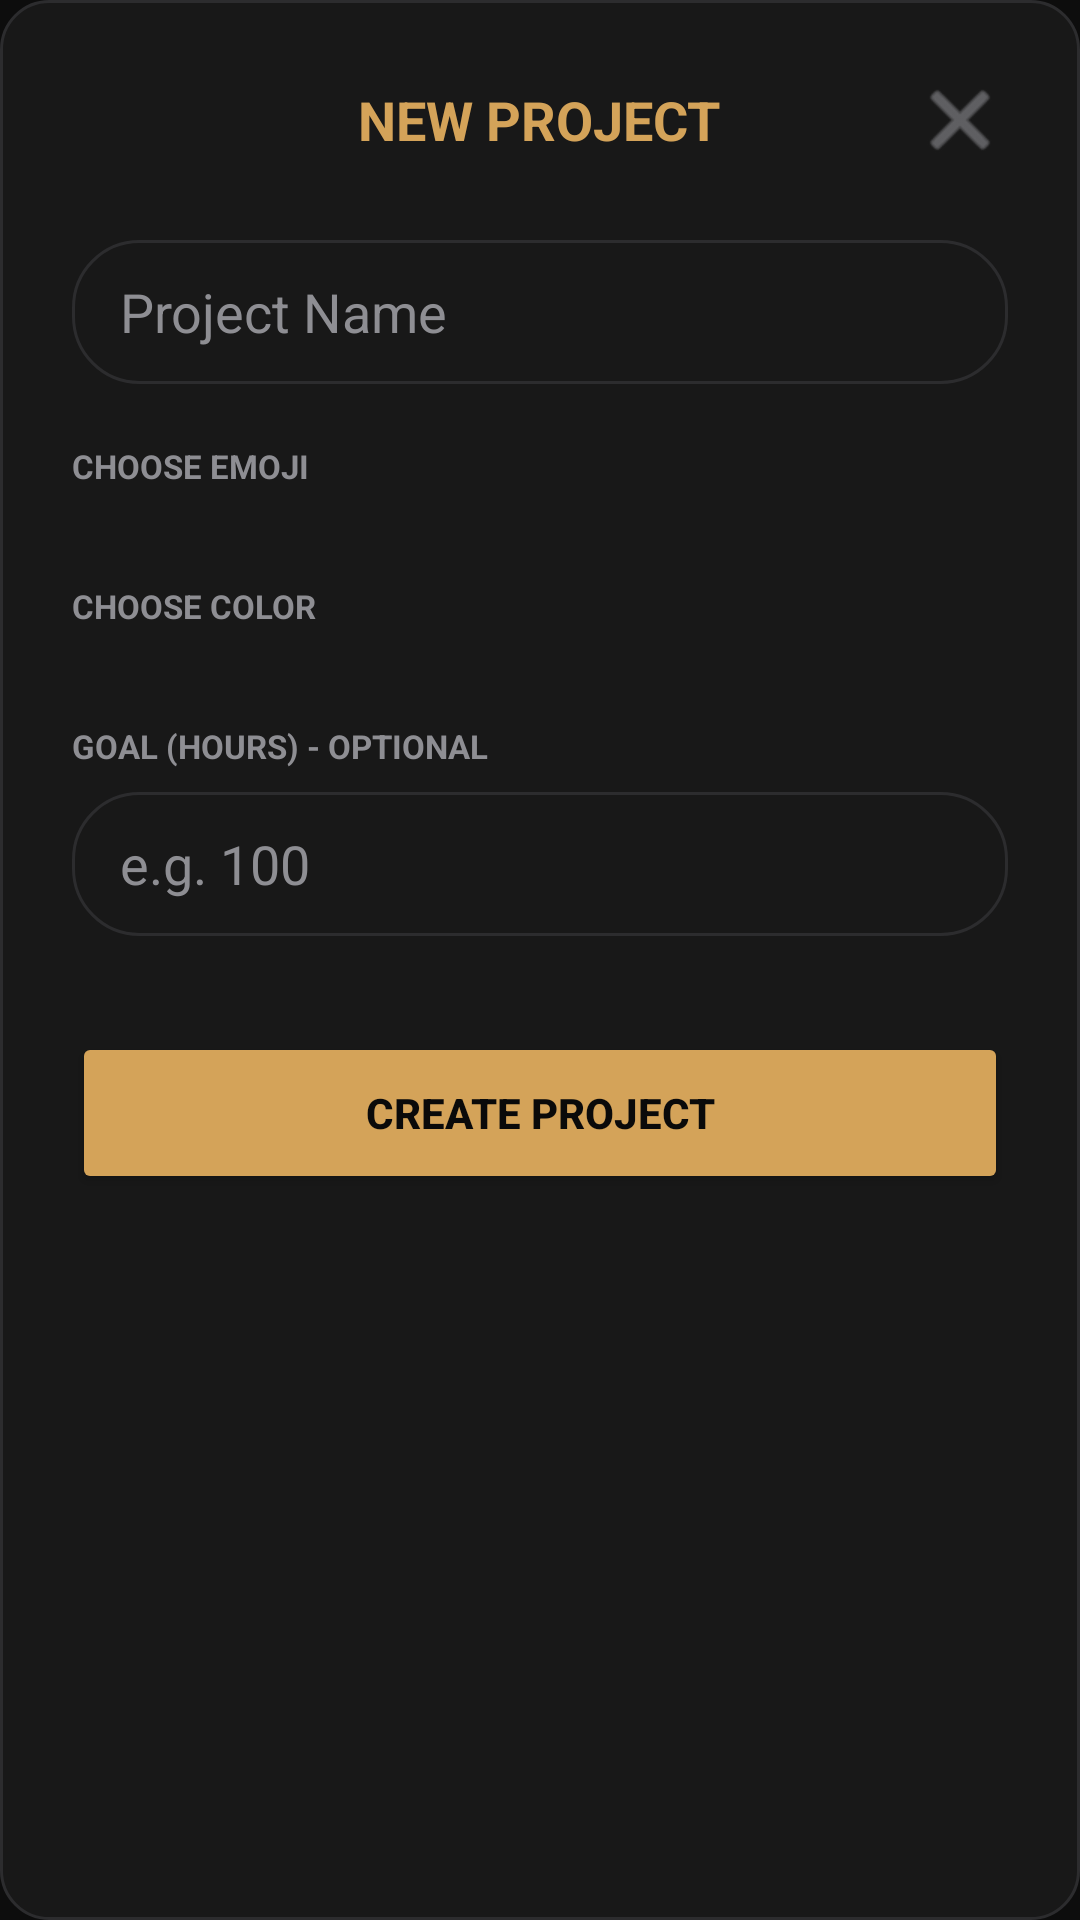

Android layout source for this screen:
<!-- AndroidManifest.xml: application theme Theme.MyApplicationToday -->
<!-- res/layout/dialog_create_project.xml -->
<?xml version="1.0" encoding="utf-8"?>
<androidx.core.widget.NestedScrollView xmlns:android="http://schemas.android.com/apk/res/android"
    xmlns:app="http://schemas.android.com/apk/res-auto"
    android:layout_width="match_parent"
    android:layout_height="wrap_content"
    android:background="@drawable/bg_dialog_dark"
    android:fillViewport="true"
    android:overScrollMode="never">

    <LinearLayout
        android:layout_width="match_parent"
        android:layout_height="wrap_content"
        android:orientation="vertical"
        android:padding="24dp">

        <RelativeLayout
            android:layout_width="match_parent"
            android:layout_height="wrap_content"
            android:layout_marginBottom="24dp">

            <TextView
                android:id="@+id/tvProjectsHeader"
                android:layout_width="wrap_content"
                android:layout_height="wrap_content"
                android:layout_centerInParent="true"
                android:text="NEW PROJECT"
                android:textColor="@color/gold_primary"
                android:textSize="18sp"
                android:textStyle="bold" />

            <ImageView
                android:id="@+id/btnCancelCreate"
                android:layout_width="32dp"
                android:layout_height="32dp"
                android:layout_alignParentEnd="true"
                android:layout_centerVertical="true"
                android:background="?attr/selectableItemBackgroundBorderless"
                android:src="@android:drawable/ic_menu_close_clear_cancel"
                app:tint="#8E8E93" />
        </RelativeLayout>

        <EditText
            android:id="@+id/etProjectName"
            android:layout_width="match_parent"
            android:layout_height="wrap_content"
            android:background="@drawable/bg_search_rounded"
            android:hint="Project Name"
            android:inputType="textCapWords"
            android:minHeight="48dp"
            android:paddingHorizontal="16dp"
            android:textColor="?attr/appTextColorPrimary"
            android:textColorHint="#8E8E93" />

        <TextView
            android:layout_width="wrap_content"
            android:layout_height="wrap_content"
            android:layout_marginTop="20dp"
            android:layout_marginBottom="12dp"
            android:text="CHOOSE EMOJI"
            android:textColor="#8E8E93"
            android:textSize="11sp"
            android:textStyle="bold" />

        <androidx.recyclerview.widget.RecyclerView
            android:id="@+id/rvEmojiPicker"
            android:layout_width="match_parent"
            android:layout_height="wrap_content" />

        <TextView
            android:layout_width="wrap_content"
            android:layout_height="wrap_content"
            android:layout_marginTop="20dp"
            android:layout_marginBottom="12dp"
            android:text="CHOOSE COLOR"
            android:textColor="#8E8E93"
            android:textSize="11sp"
            android:textStyle="bold" />

        <androidx.recyclerview.widget.RecyclerView
            android:id="@+id/rvColorPicker"
            android:layout_width="match_parent"
            android:layout_height="wrap_content" />

        <TextView
            android:layout_width="wrap_content"
            android:layout_height="wrap_content"
            android:layout_marginTop="20dp"
            android:layout_marginBottom="8dp"
            android:text="GOAL (HOURS) - OPTIONAL"
            android:textColor="#8E8E93"
            android:textSize="11sp"
            android:textStyle="bold" />

        <EditText
            android:id="@+id/etProjectGoal"
            android:layout_width="match_parent"
            android:layout_height="wrap_content"
            android:background="@drawable/bg_search_rounded"
            android:hint="e.g. 100"
            android:inputType="number"
            android:minHeight="48dp"
            android:paddingHorizontal="16dp"
            android:textColor="?attr/appTextColorPrimary"
            android:textColorHint="#8E8E93" />

        <Button
            android:id="@+id/btnCreateProject"
            android:layout_width="match_parent"
            android:layout_height="54dp"
            android:layout_marginTop="32dp"
            android:backgroundTint="@color/gold_primary"
            android:text="CREATE PROJECT"
            android:textColor="#0A0A0A"
            android:textStyle="bold" />

    </LinearLayout>
</androidx.core.widget.NestedScrollView>
<!-- resources referenced by this layout -->
<resources>
  <color name="gold_primary">#D4A359</color>
  <!-- drawable bg_dialog_dark (drawable) -->
  <?xml version="1.0" encoding="utf-8"?>
  <shape xmlns:android="http://schemas.android.com/apk/res/android"
      android:shape="rectangle">
      <solid android:color="?attr/appCardBgColor"/>
      <corners android:radius="16dp"/>
      <stroke android:width="1dp" android:color="?attr/appCardStrokeColor"/>
  </shape>
  <!-- drawable bg_search_rounded (drawable) -->
  <?xml version="1.0" encoding="utf-8"?>
  <shape xmlns:android="http://schemas.android.com/apk/res/android">
      <solid android:color="?attr/appCardBgColor" />
      <stroke android:width="1dp" android:color="?attr/appCardStrokeColor" />
      <corners android:radius="22dp" />
  </shape>
  <style name="Theme.MyApplicationToday" parent="Base.Theme.MyApplicationToday" />
  <style name="Base.Theme.MyApplicationToday" parent="Theme.Metanoia.GoldDark" />
  <style name="Theme.Metanoia.GoldDark" parent="Theme.Material3.Dark.NoActionBar">
          <item name="android:windowBackground">#0D0D0D</item>
          <item name="appBgColor">#0D0D0D</item>
          <item name="appCardBgColor">#181818</item>
          <item name="appCardStrokeColor">#2C2C2E</item>
          <item name="appPrimaryColor">#D4A359</item>
          <item name="appTextColorPrimary">#FFFFFF</item>
          <item name="appTextColorSecondary">#8A8A8E</item>
          <item name="colorPrimary">#D4A359</item>
          <item name="colorSurface">#181818</item>
          <item name="colorOnSurface">#FFFFFF</item>
          <item name="android:textColorPrimary">#FFFFFF</item>
          <item name="android:textColorSecondary">#8A8A8E</item>
      </style>
</resources>
